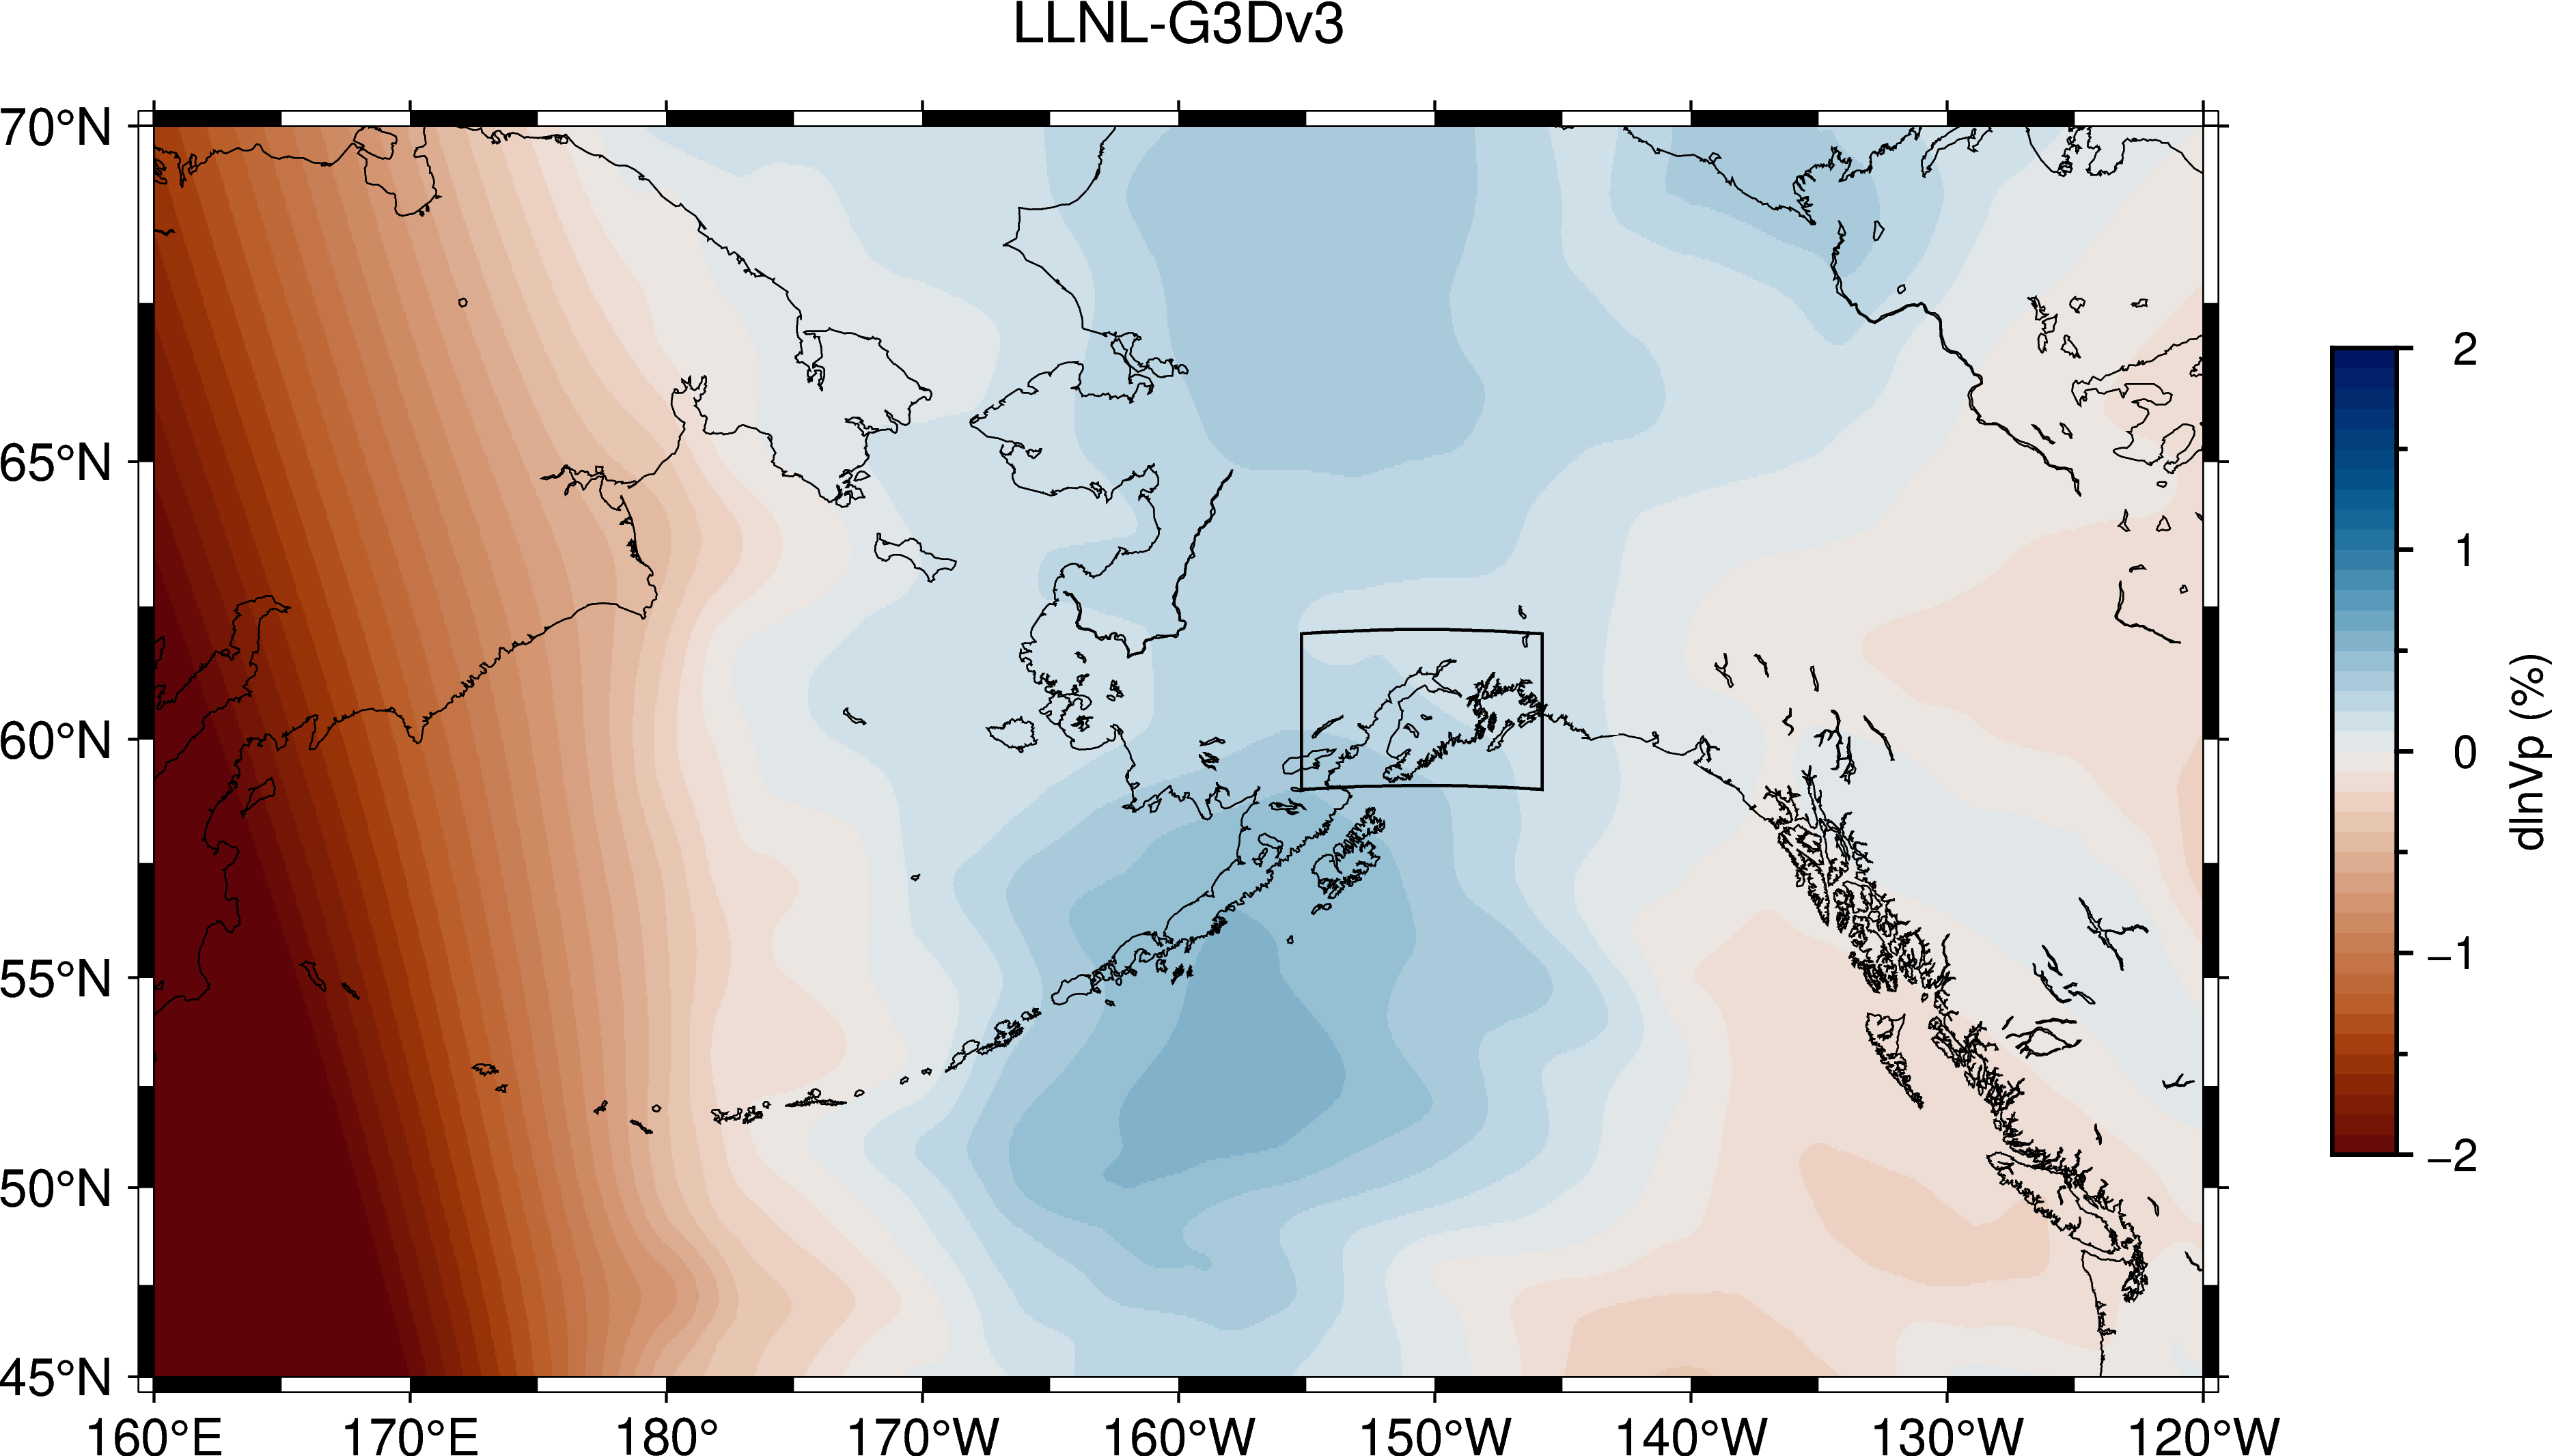

This chart was generated by the following Python code:
import math
import pygmt
import numpy as np
import matplotlib.pyplot as plt
from scipy.interpolate import interp2d
from scipy.interpolate import griddata

# 读取地震层析成像结果数据
coor_data = np.loadtxt('model/LLNL_G3Dv3.Interpolated.Coordinates.txt')
model_data = np.loadtxt('model/LLNL_G3Dv3.Interpolated.Layer57_Lower_Mantle_2891km.txt')

# 定义特定地区的深度切片经纬度范围
minlat = 45; maxlat = 70
minlon = -120; maxlon = 160

# 读取数据
lat = coor_data[:,0]
lon = coor_data[:,1]
vp = model_data[:,2]

# 寻找区域的经纬度范围
region_index = np.where(((lat >= minlat) & (lat <= maxlat)) & ((lon <= minlon) | (lon >= maxlon)))

vp_slice = vp[region_index]  # 进行深度和经纬度同时切片
lon_slice = lon[region_index]
lat_slice = lat[region_index]

print("min dlnVp is %f, max dlnVp is %f\n" % (np.min(vp_slice),np.max(vp_slice)))

# 绘制CMB附近的S波速度结构
fig = pygmt.Figure()
pygmt.config(
    FONT_LABEL='10p,Helvetica',
    FONT_TITLE='10p,Helvetica',
    MAP_TITLE_OFFSET = '1p',
)
region = [minlon-(180+minlon)-(180-maxlon),minlon, minlat, maxlat]  # 定义地图范围
projection = 'M5i'  # 定义投影方式，这里选择墨卡托投影
transparency = 0   # 定义图像的透明度
# 进行数据插值
interp_data = pygmt.surface(
    x=lon_slice, 
    y=lat_slice, 
    z=vp_slice,
    region=region,
    spacing = 0.05,
)
# 根据网格文件设置对应的cpt
tomo_cpt = pygmt.grd2cpt(
    grid = interp_data,
    background = True,
    cmap = 'vik',
    reverse=True,
    transparency=transparency,
    continuous = False,
    # series = [math.floor(np.min(vp_slice)),math.ceil(np.max(vp_slice)),0.1],
    series = [-2,2,0.1],
)
# 绘制插值图
fig.grdimage(
    grid=interp_data,
    cmap=tomo_cpt, 
    region = region, 
    transparency=transparency,
    projection = projection
)
fig.coast(
    shorelines=True,
    area_thresh=100,
    region = region,
    projection = projection,
    resolution='i',
    frame=['WSne+t"LLNL-G3Dv3"', "xa10f5", "ya5f2.5"]
)
rectangle = [[-155.2, 59, -145.8, 62]]
fig.plot(data=rectangle, style="r+s", pen="0.5p,black")
with pygmt.config(
    FONT='8p,Helvetica,black',
    MAP_TICK_LENGTH_PRIMARY='2.5p/1.5p', # 一级刻度的主刻度和次刻度的长度 [2.5p/1.5p]
    MAP_FRAME_PEN='0.7p,black', # 一级边框的画笔属性；
    MAP_TICK_PEN_PRIMARY='0.7p,black', # 一级刻度的画笔属性；
):
    fig.colorbar(
        cmap = tomo_cpt,
        region = region,
        projection = projection,
        truncate=[-2,2],
        position = 'jMR+w5c/0.4c+o-1.2c/0c+v+m',
        frame = ['xa1f0.5+l"dlnVp (%)"'],
    )

# 显示图像
# fig.show()
fig.savefig('Tomo_LLNL.png',dpi=600)